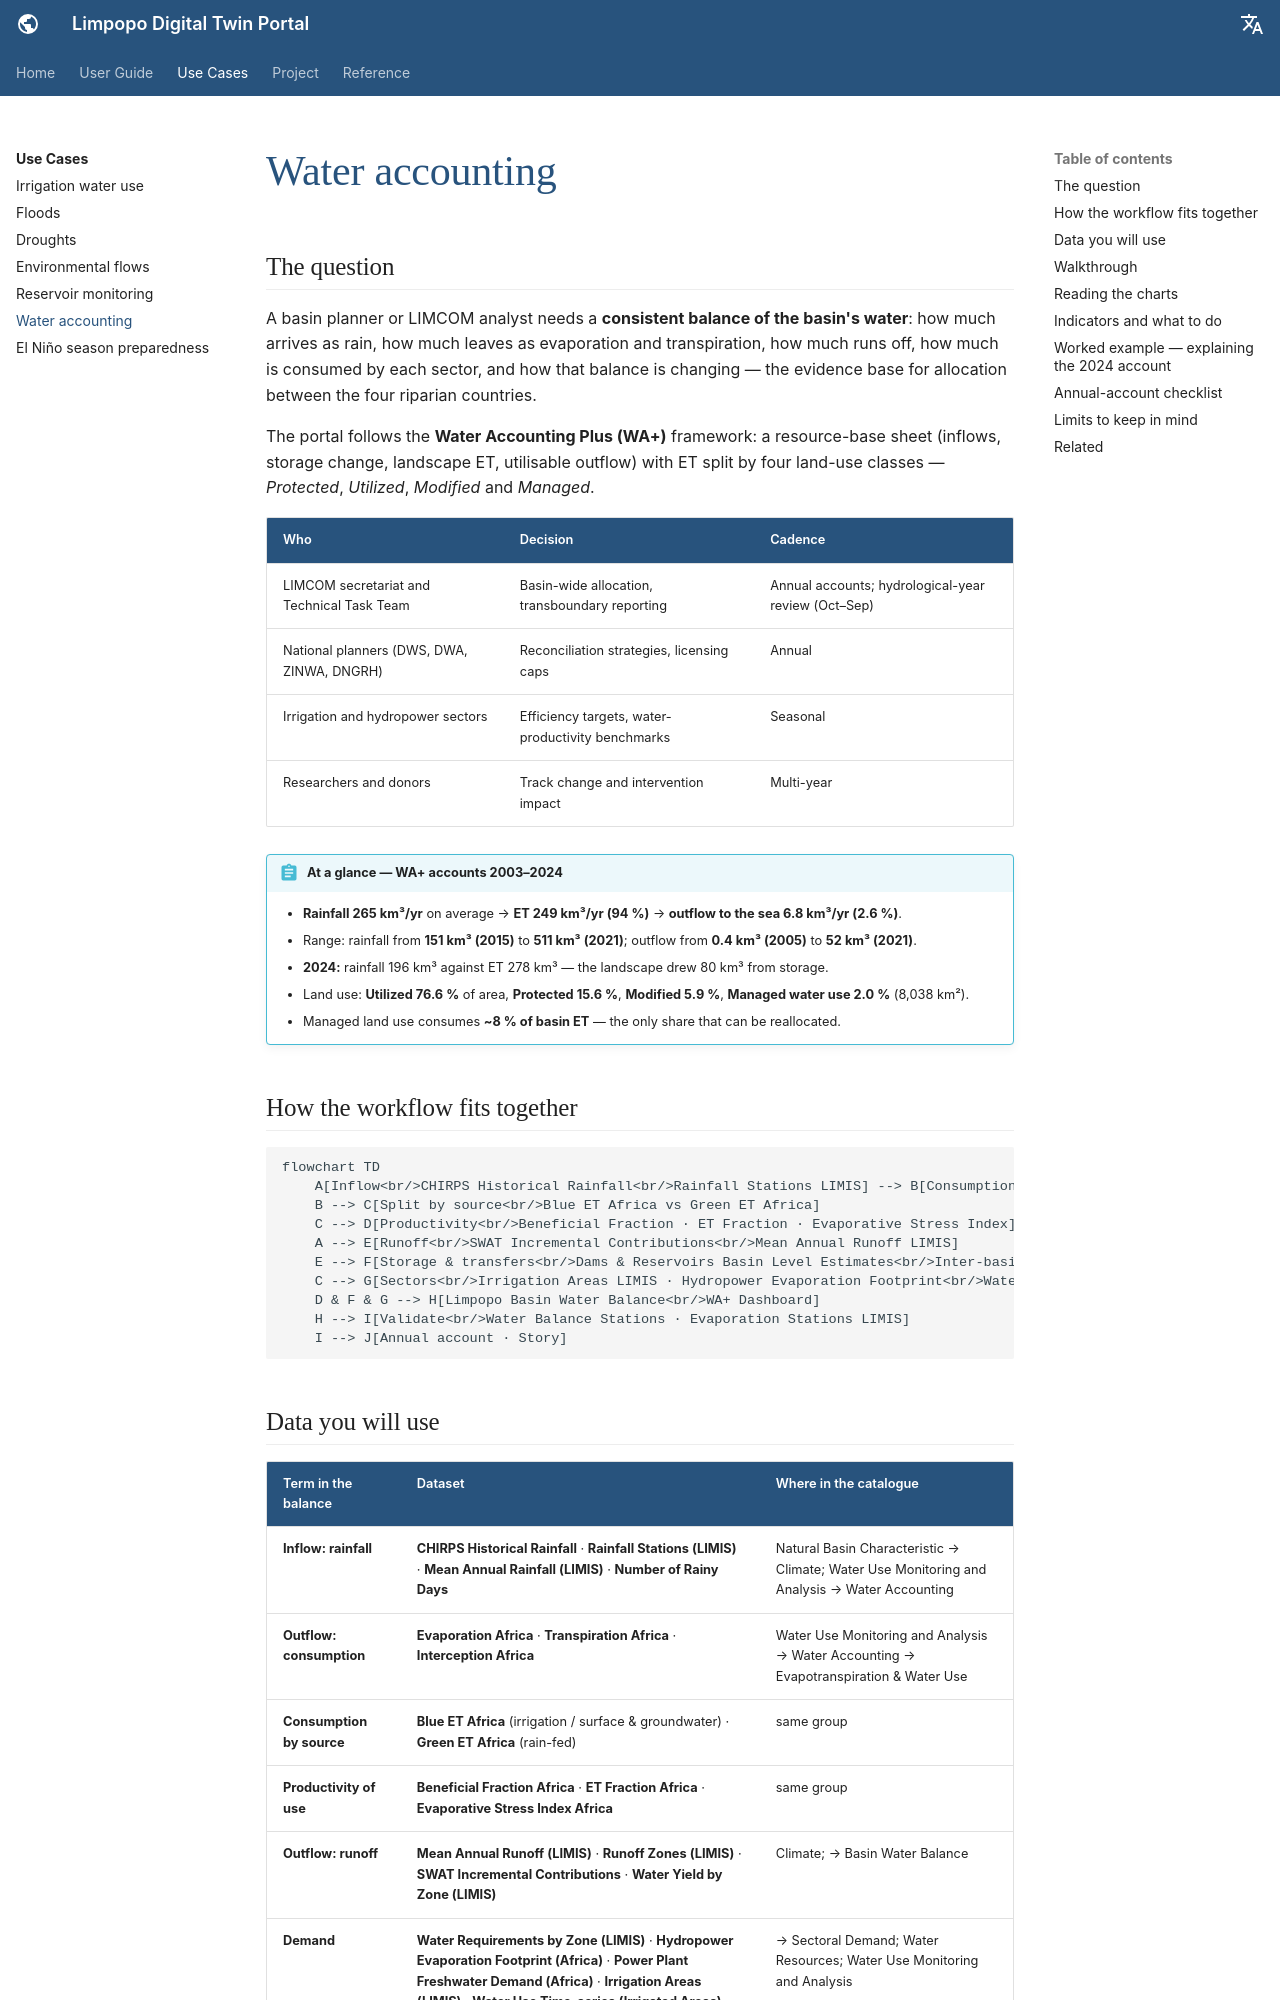

repository: ZoloKiala/dt-app-docs · page: v2/use-cases/water-accounting/index.html · generator: mkdocs

---
title: Water accounting
---

# Water accounting

## The question

A basin planner or LIMCOM analyst needs a **consistent balance of the basin's
water**: how much arrives as rain, how much leaves as evaporation and
transpiration, how much runs off, how much is consumed by each sector, and how
that balance is changing — the evidence base for allocation between the four
riparian countries.

The portal follows the **Water Accounting Plus (WA+)** framework: a resource-base
sheet (inflows, storage change, landscape ET, utilisable outflow) with ET split
by four land-use classes — *Protected*, *Utilized*, *Modified* and *Managed*.

| Who | Decision | Cadence |
| --- | --- | --- |
| LIMCOM secretariat and Technical Task Team | Basin-wide allocation, transboundary reporting | Annual accounts; hydrological-year review (Oct–Sep) |
| National planners (DWS, DWA, ZINWA, DNGRH) | Reconciliation strategies, licensing caps | Annual |
| Irrigation and hydropower sectors | Efficiency targets, water-productivity benchmarks | Seasonal |
| Researchers and donors | Track change and intervention impact | Multi-year |

!!! abstract "At a glance — WA+ accounts 2003–2024"
    - **Rainfall 265 km³/yr** on average → **ET 249 km³/yr (94 %)** → **outflow to the sea 6.8 km³/yr (2.6 %)**.
    - Range: rainfall from **151 km³ (2015)** to **511 km³ (2021)**; outflow from **0.4 km³ (2005)** to **52 km³ (2021)**.
    - **2024:** rainfall 196 km³ against ET 278 km³ — the landscape drew 80 km³ from storage.
    - Land use: **Utilized 76.6 %** of area, **Protected 15.6 %**, **Modified 5.9 %**, **Managed water use 2.0 %** (8,038 km²).
    - Managed land use consumes **~8 % of basin ET** — the only share that can be reallocated.

## How the workflow fits together

```mermaid
flowchart TD
    A[Inflow<br/>CHIRPS Historical Rainfall<br/>Rainfall Stations LIMIS] --> B[Consumption<br/>Evaporation · Transpiration · Interception Africa]
    B --> C[Split by source<br/>Blue ET Africa vs Green ET Africa]
    C --> D[Productivity<br/>Beneficial Fraction · ET Fraction · Evaporative Stress Index]
    A --> E[Runoff<br/>SWAT Incremental Contributions<br/>Mean Annual Runoff LIMIS]
    E --> F[Storage & transfers<br/>Dams & Reservoirs Basin Level Estimates<br/>Inter-basin Water Transfers LIMIS]
    C --> G[Sectors<br/>Irrigation Areas LIMIS · Hydropower Evaporation Footprint<br/>Water Use Time-series Polygon]
    D & F & G --> H[Limpopo Basin Water Balance<br/>WA+ Dashboard]
    H --> I[Validate<br/>Water Balance Stations · Evaporation Stations LIMIS]
    I --> J[Annual account · Story]
```
